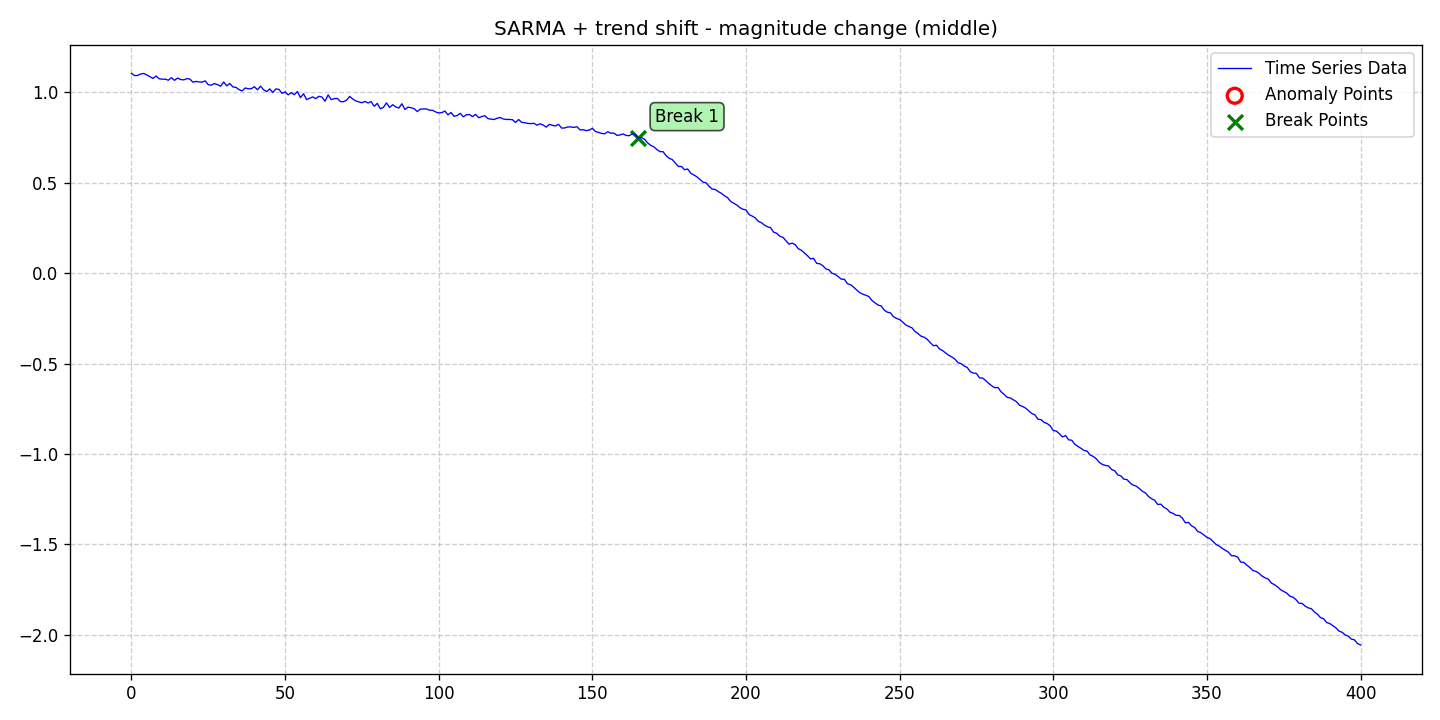

The file beside this chart, header and first rows:
date, data, stationary, det_lin_up, det_lin_down, det_quad, det_cubic, det_exp, det_damped, stoc_trend, volatility, single_seas, multiple_seas, point_anom_single, point_anom_multi, collect_anom, context_anom, mean_shift, var_shift, trend_shift, point_anom_count, point_anom_location, point_anom_point, collect_anom_count
2020-01-01, 1.104, 0, 0, 0, 0, 0, 0, 0, 0, 0, 1, 0, 0, 0, 0, 0, 0, 0, 1, 0, none, , 0
2020-01-02, 1.092, 0, 0, 0, 0, 0, 0, 0, 0, 0, 1, 0, 0, 0, 0, 0, 0, 0, 1, 0, none, , 0
2020-01-03, 1.092, 0, 0, 0, 0, 0, 0, 0, 0, 0, 1, 0, 0, 0, 0, 0, 0, 0, 1, 0, none, , 0
2020-01-04, 1.1, 0, 0, 0, 0, 0, 0, 0, 0, 0, 1, 0, 0, 0, 0, 0, 0, 0, 1, 0, none, , 0
2020-01-05, 1.103, 0, 0, 0, 0, 0, 0, 0, 0, 0, 1, 0, 0, 0, 0, 0, 0, 0, 1, 0, none, , 0
2020-01-06, 1.095, 0, 0, 0, 0, 0, 0, 0, 0, 0, 1, 0, 0, 0, 0, 0, 0, 0, 1, 0, none, , 0
2020-01-07, 1.086, 0, 0, 0, 0, 0, 0, 0, 0, 0, 1, 0, 0, 0, 0, 0, 0, 0, 1, 0, none, , 0
2020-01-08, 1.076, 0, 0, 0, 0, 0, 0, 0, 0, 0, 1, 0, 0, 0, 0, 0, 0, 0, 1, 0, none, , 0
2020-01-09, 1.089, 0, 0, 0, 0, 0, 0, 0, 0, 0, 1, 0, 0, 0, 0, 0, 0, 0, 1, 0, none, , 0
2020-01-10, 1.074, 0, 0, 0, 0, 0, 0, 0, 0, 0, 1, 0, 0, 0, 0, 0, 0, 0, 1, 0, none, , 0
2020-01-11, 1.071, 0, 0, 0, 0, 0, 0, 0, 0, 0, 1, 0, 0, 0, 0, 0, 0, 0, 1, 0, none, , 0
2020-01-12, 1.072, 0, 0, 0, 0, 0, 0, 0, 0, 0, 1, 0, 0, 0, 0, 0, 0, 0, 1, 0, none, , 0
2020-01-13, 1.066, 0, 0, 0, 0, 0, 0, 0, 0, 0, 1, 0, 0, 0, 0, 0, 0, 0, 1, 0, none, , 0
2020-01-14, 1.08, 0, 0, 0, 0, 0, 0, 0, 0, 0, 1, 0, 0, 0, 0, 0, 0, 0, 1, 0, none, , 0
2020-01-15, 1.065, 0, 0, 0, 0, 0, 0, 0, 0, 0, 1, 0, 0, 0, 0, 0, 0, 0, 1, 0, none, , 0
2020-01-16, 1.078, 0, 0, 0, 0, 0, 0, 0, 0, 0, 1, 0, 0, 0, 0, 0, 0, 0, 1, 0, none, , 0
2020-01-17, 1.07, 0, 0, 0, 0, 0, 0, 0, 0, 0, 1, 0, 0, 0, 0, 0, 0, 0, 1, 0, none, , 0
2020-01-18, 1.068, 0, 0, 0, 0, 0, 0, 0, 0, 0, 1, 0, 0, 0, 0, 0, 0, 0, 1, 0, none, , 0
2020-01-19, 1.075, 0, 0, 0, 0, 0, 0, 0, 0, 0, 1, 0, 0, 0, 0, 0, 0, 0, 1, 0, none, , 0
2020-01-20, 1.073, 0, 0, 0, 0, 0, 0, 0, 0, 0, 1, 0, 0, 0, 0, 0, 0, 0, 1, 0, none, , 0
2020-01-21, 1.055, 0, 0, 0, 0, 0, 0, 0, 0, 0, 1, 0, 0, 0, 0, 0, 0, 0, 1, 0, none, , 0
2020-01-22, 1.059, 0, 0, 0, 0, 0, 0, 0, 0, 0, 1, 0, 0, 0, 0, 0, 0, 0, 1, 0, none, , 0
2020-01-23, 1.056, 0, 0, 0, 0, 0, 0, 0, 0, 0, 1, 0, 0, 0, 0, 0, 0, 0, 1, 0, none, , 0
2020-01-24, 1.055, 0, 0, 0, 0, 0, 0, 0, 0, 0, 1, 0, 0, 0, 0, 0, 0, 0, 1, 0, none, , 0
2020-01-25, 1.062, 0, 0, 0, 0, 0, 0, 0, 0, 0, 1, 0, 0, 0, 0, 0, 0, 0, 1, 0, none, , 0
2020-01-26, 1.041, 0, 0, 0, 0, 0, 0, 0, 0, 0, 1, 0, 0, 0, 0, 0, 0, 0, 1, 0, none, , 0
2020-01-27, 1.039, 0, 0, 0, 0, 0, 0, 0, 0, 0, 1, 0, 0, 0, 0, 0, 0, 0, 1, 0, none, , 0
2020-01-28, 1.047, 0, 0, 0, 0, 0, 0, 0, 0, 0, 1, 0, 0, 0, 0, 0, 0, 0, 1, 0, none, , 0
2020-01-29, 1.042, 0, 0, 0, 0, 0, 0, 0, 0, 0, 1, 0, 0, 0, 0, 0, 0, 0, 1, 0, none, , 0
2020-01-30, 1.033, 0, 0, 0, 0, 0, 0, 0, 0, 0, 1, 0, 0, 0, 0, 0, 0, 0, 1, 0, none, , 0
2020-01-31, 1.056, 0, 0, 0, 0, 0, 0, 0, 0, 0, 1, 0, 0, 0, 0, 0, 0, 0, 1, 0, none, , 0
2020-02-01, 1.035, 0, 0, 0, 0, 0, 0, 0, 0, 0, 1, 0, 0, 0, 0, 0, 0, 0, 1, 0, none, , 0
2020-02-02, 1.048, 0, 0, 0, 0, 0, 0, 0, 0, 0, 1, 0, 0, 0, 0, 0, 0, 0, 1, 0, none, , 0
2020-02-03, 1.029, 0, 0, 0, 0, 0, 0, 0, 0, 0, 1, 0, 0, 0, 0, 0, 0, 0, 1, 0, none, , 0
2020-02-04, 1.026, 0, 0, 0, 0, 0, 0, 0, 0, 0, 1, 0, 0, 0, 0, 0, 0, 0, 1, 0, none, , 0
2020-02-05, 1.014, 0, 0, 0, 0, 0, 0, 0, 0, 0, 1, 0, 0, 0, 0, 0, 0, 0, 1, 0, none, , 0
2020-02-06, 1.007, 0, 0, 0, 0, 0, 0, 0, 0, 0, 1, 0, 0, 0, 0, 0, 0, 0, 1, 0, none, , 0
2020-02-07, 1.023, 0, 0, 0, 0, 0, 0, 0, 0, 0, 1, 0, 0, 0, 0, 0, 0, 0, 1, 0, none, , 0
2020-02-08, 1.019, 0, 0, 0, 0, 0, 0, 0, 0, 0, 1, 0, 0, 0, 0, 0, 0, 0, 1, 0, none, , 0
2020-02-09, 1.019, 0, 0, 0, 0, 0, 0, 0, 0, 0, 1, 0, 0, 0, 0, 0, 0, 0, 1, 0, none, , 0
2020-02-10, 1.03, 0, 0, 0, 0, 0, 0, 0, 0, 0, 1, 0, 0, 0, 0, 0, 0, 0, 1, 0, none, , 0
2020-02-11, 1.013, 0, 0, 0, 0, 0, 0, 0, 0, 0, 1, 0, 0, 0, 0, 0, 0, 0, 1, 0, none, , 0
2020-02-12, 1.033, 0, 0, 0, 0, 0, 0, 0, 0, 0, 1, 0, 0, 0, 0, 0, 0, 0, 1, 0, none, , 0
2020-02-13, 1.013, 0, 0, 0, 0, 0, 0, 0, 0, 0, 1, 0, 0, 0, 0, 0, 0, 0, 1, 0, none, , 0
2020-02-14, 1.003, 0, 0, 0, 0, 0, 0, 0, 0, 0, 1, 0, 0, 0, 0, 0, 0, 0, 1, 0, none, , 0
2020-02-15, 1.018, 0, 0, 0, 0, 0, 0, 0, 0, 0, 1, 0, 0, 0, 0, 0, 0, 0, 1, 0, none, , 0
2020-02-16, 0.9982, 0, 0, 0, 0, 0, 0, 0, 0, 0, 1, 0, 0, 0, 0, 0, 0, 0, 1, 0, none, , 0
2020-02-17, 1.018, 0, 0, 0, 0, 0, 0, 0, 0, 0, 1, 0, 0, 0, 0, 0, 0, 0, 1, 0, none, , 0
2020-02-18, 1.015, 0, 0, 0, 0, 0, 0, 0, 0, 0, 1, 0, 0, 0, 0, 0, 0, 0, 1, 0, none, , 0
2020-02-19, 0.9932, 0, 0, 0, 0, 0, 0, 0, 0, 0, 1, 0, 0, 0, 0, 0, 0, 0, 1, 0, none, , 0
2020-02-20, 1.002, 0, 0, 0, 0, 0, 0, 0, 0, 0, 1, 0, 0, 0, 0, 0, 0, 0, 1, 0, none, , 0
2020-02-21, 0.9851, 0, 0, 0, 0, 0, 0, 0, 0, 0, 1, 0, 0, 0, 0, 0, 0, 0, 1, 0, none, , 0
2020-02-22, 0.9971, 0, 0, 0, 0, 0, 0, 0, 0, 0, 1, 0, 0, 0, 0, 0, 0, 0, 1, 0, none, , 0
2020-02-23, 0.986, 0, 0, 0, 0, 0, 0, 0, 0, 0, 1, 0, 0, 0, 0, 0, 0, 0, 1, 0, none, , 0
2020-02-24, 1.004, 0, 0, 0, 0, 0, 0, 0, 0, 0, 1, 0, 0, 0, 0, 0, 0, 0, 1, 0, none, , 0
2020-02-25, 0.9694, 0, 0, 0, 0, 0, 0, 0, 0, 0, 1, 0, 0, 0, 0, 0, 0, 0, 1, 0, none, , 0
2020-02-26, 0.9912, 0, 0, 0, 0, 0, 0, 0, 0, 0, 1, 0, 0, 0, 0, 0, 0, 0, 1, 0, none, , 0
2020-02-27, 0.9587, 0, 0, 0, 0, 0, 0, 0, 0, 0, 1, 0, 0, 0, 0, 0, 0, 0, 1, 0, none, , 0
2020-02-28, 0.9662, 0, 0, 0, 0, 0, 0, 0, 0, 0, 1, 0, 0, 0, 0, 0, 0, 0, 1, 0, none, , 0
2020-02-29, 0.9735, 0, 0, 0, 0, 0, 0, 0, 0, 0, 1, 0, 0, 0, 0, 0, 0, 0, 1, 0, none, , 0
... 341 more rows
